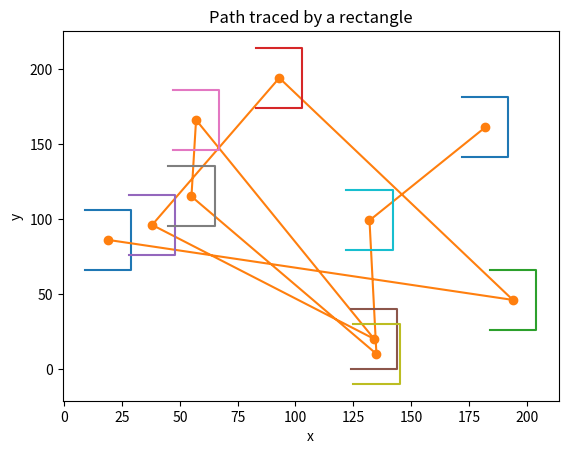

Write the Python code that produced this figure.
import matplotlib.pyplot as plt
import numpy as np
import random

class Rectangle:

    def __init__(self, width, height, center):
        self.width = width
        self.height = height
        self.center = center
        self.vertices = self.compute_vertices()

    def compute_vertices(self):
        x, y = self.center
        half_width = self.width / 2
        half_height = self.height / 2
        vertices = [(x - half_width, y - half_height),
                    (x + half_width, y - half_height),
                    (x + half_width, y + half_height),
                    (x - half_width, y + half_height)]
        return vertices

    def translate(self, delta):
        dx, dy = delta
        self.center = (self.center[0] + dx, self.center[1] + dy)
        self.vertices = self.compute_vertices()

    def plot(self):
        x, y = zip(*self.vertices)
        plt.plot(x, y)

def generate_path(n_points, x_range, y_range):
    x_points = random.sample(range(x_range), n_points)
    y_points = random.sample(range(y_range), n_points)
    return list(zip(x_points, y_points))

def plot_path(path):
    x, y = zip(*path)
    plt.plot(x, y, marker='o')

# Define the size of the 2D space and the size of the rectangle
x_range, y_range = 200, 200
width, height = 20, 40

# Define the number of points in the random path
n_points = 10

# Generate the random path
path = generate_path(n_points, x_range, y_range)

# Create a rectangle with the initial center
center = path[0]
rectangle = Rectangle(width, height, center)

# Plot the initial rectangle and the path
rectangle.plot()
plot_path(path)

# Move the rectangle along the path and plot the updated rectangle
for i in range(1, n_points):
    delta = (path[i][0] - path[i-1][0], path[i][1] - path[i-1][1])
    rectangle.translate(delta)
    rectangle.plot()

# Add axis labels and title
plt.xlabel('x')
plt.ylabel('y')
plt.title('Path traced by a rectangle')
plt.show()